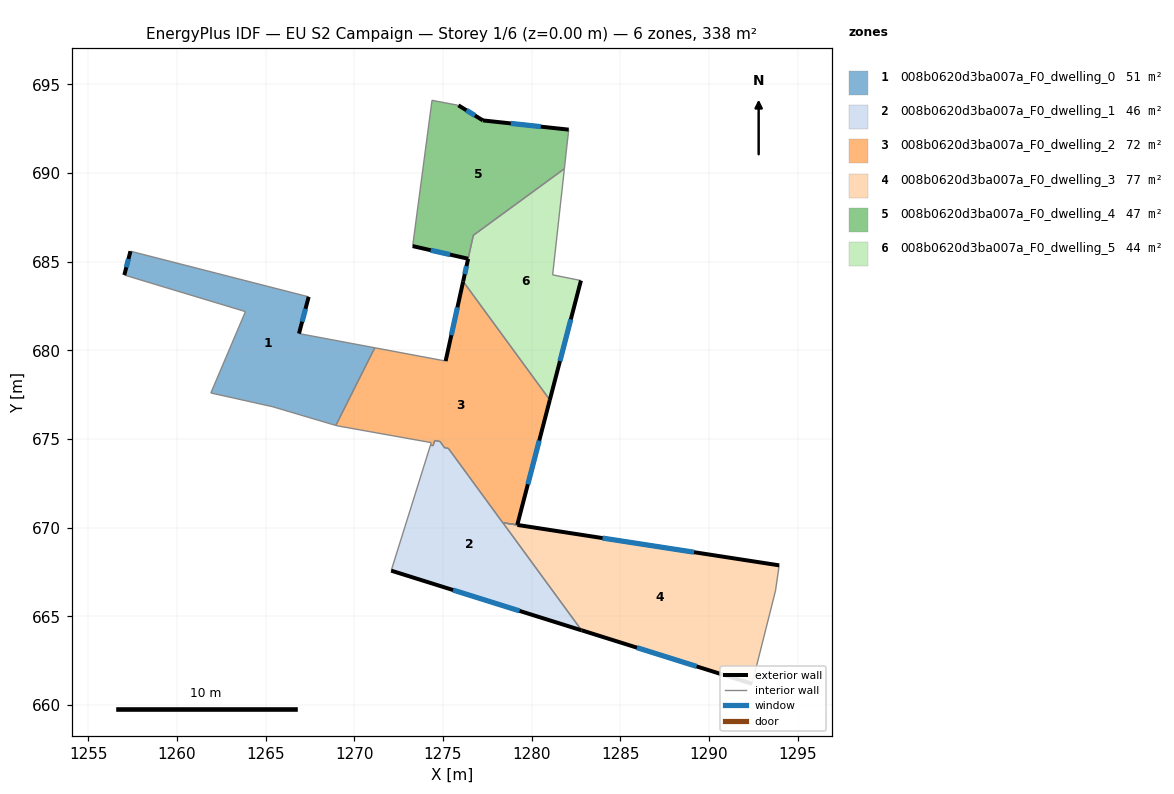
=== STOREY PLAN SPEC (per zone: floor XY polygon, exterior-wall plan segments, windows/doors) ===
zone 1: 008b0620d3ba007a_F0_dwelling_0  (51.4 m²)
  floor: (1267.42, 683.02) (1266.88, 680.95) (1271.15, 680.15) (1268.95, 675.77) (1265.41, 676.82) (1261.91, 677.60) (1263.86, 682.19) (1257.03, 684.25) (1257.37, 685.59)
  exterior wall: (1257.37, 685.59) – (1257.03, 684.25)  [1.4 m]
    window: (1257.26, 685.16) – (1257.14, 684.69)  [0.5 m²]
  exterior wall: (1266.88, 680.95) – (1267.42, 683.02)  [2.1 m]
    window: (1267.06, 681.62) – (1267.25, 682.35)  [0.8 m²]
  interior walls: 7
zone 2: 008b0620d3ba007a_F0_dwelling_1  (46.4 m²)
  floor: (1279.19, 670.16) (1278.38, 670.28) (1282.81, 664.22) (1272.08, 667.58) (1274.29, 674.66) (1274.44, 674.63) (1274.53, 674.92) (1274.83, 674.86) (1275.09, 674.51) (1275.30, 674.47) (1278.37, 670.29)
  exterior wall: (1272.08, 667.58) – (1282.81, 664.22)  [11.2 m]
    window: (1275.57, 666.49) – (1279.32, 665.31)  [4.1 m²]
  interior walls: 11
zone 3: 008b0620d3ba007a_F0_dwelling_2  (72.4 m²)
  floor: (1276.14, 683.89) (1281.02, 677.21) (1279.19, 670.16) (1278.37, 670.29) (1277.96, 670.83) (1275.30, 674.47) (1275.09, 674.51) (1274.83, 674.86) (1274.53, 674.92) (1274.44, 674.63) (1274.29, 674.66) (1274.34, 674.80) (1269.02, 675.75) (1268.95, 675.77) (1271.15, 680.15) (1275.15, 679.40)
  exterior wall: (1276.14, 683.89) – (1275.15, 679.40)  [4.6 m]
    window: (1275.81, 682.43) – (1275.47, 680.86)  [1.7 m²]
  exterior wall: (1279.19, 670.16) – (1281.02, 677.21)  [7.3 m]
    window: (1279.78, 672.45) – (1280.43, 674.92)  [2.7 m²]
  interior walls: 14
zone 4: 008b0620d3ba007a_F0_dwelling_3  (76.7 m²)
  floor: (1293.96, 667.88) (1293.75, 666.44) (1292.43, 661.20) (1282.81, 664.22) (1278.38, 670.28) (1279.19, 670.16)
  exterior wall: (1282.81, 664.22) – (1292.43, 661.20)  [10.1 m]
    window: (1285.94, 663.24) – (1289.30, 662.18)  [3.7 m²]
  exterior wall: (1293.96, 667.88) – (1279.19, 670.16)  [14.9 m]
    window: (1289.16, 668.62) – (1283.99, 669.42)  [5.5 m²]
  interior walls: 4
zone 5: 008b0620d3ba007a_F0_dwelling_4  (47.0 m²)
  floor: (1282.09, 692.45) (1281.84, 690.25) (1276.71, 686.49) (1276.42, 685.17) (1273.29, 685.88) (1274.38, 694.11) (1275.87, 693.82) (1277.25, 692.97)
  exterior wall: (1277.25, 692.97) – (1275.87, 693.82)  [1.6 m]
    window: (1276.80, 693.25) – (1276.32, 693.54)  [0.6 m²]
  exterior wall: (1282.09, 692.45) – (1277.25, 692.97)  [4.9 m]
    window: (1280.51, 692.62) – (1278.82, 692.80)  [1.8 m²]
  exterior wall: (1273.29, 685.88) – (1276.42, 685.17)  [3.2 m]
    window: (1274.30, 685.65) – (1275.40, 685.40)  [1.2 m²]
  interior walls: 5
zone 6: 008b0620d3ba007a_F0_dwelling_5  (44.0 m²)
  floor: (1281.84, 690.25) (1281.18, 684.26) (1282.78, 683.94) (1281.02, 677.21) (1276.14, 683.89) (1276.42, 685.17) (1276.71, 686.49)
  exterior wall: (1276.42, 685.17) – (1276.14, 683.89)  [1.3 m]
    window: (1276.32, 684.75) – (1276.23, 684.31)  [0.5 m²]
  exterior wall: (1281.02, 677.21) – (1282.78, 683.94)  [7.0 m]
    window: (1281.59, 679.40) – (1282.21, 681.75)  [2.6 m²]
  interior walls: 5

=== DERIVED (storey summary) ===
Building: EU S2 Campaign
Storey: 1 of 6  (floor level z = 0.00 m)
Storey gross floor area: 337.9 m²
Zones on this storey: 6
  - 008b0620d3ba007a_F0_dwelling_0: floor 51.4 m²; exterior wall 3.5 m (10.6 m²); 2 window(s) 1.3 m²; WWR 12.2%
  - 008b0620d3ba007a_F0_dwelling_1: floor 46.4 m²; exterior wall 11.2 m (33.7 m²); 1 window(s) 4.1 m²; WWR 12.2%
  - 008b0620d3ba007a_F0_dwelling_2: floor 72.4 m²; exterior wall 11.9 m (35.6 m²); 2 window(s) 4.4 m²; WWR 12.2%
  - 008b0620d3ba007a_F0_dwelling_3: floor 76.7 m²; exterior wall 25.0 m (75.1 m²); 2 window(s) 9.2 m²; WWR 12.2%
  - 008b0620d3ba007a_F0_dwelling_4: floor 47.0 m²; exterior wall 9.7 m (29.1 m²); 3 window(s) 3.6 m²; WWR 12.2%
  - 008b0620d3ba007a_F0_dwelling_5: floor 44.0 m²; exterior wall 8.3 m (24.8 m²); 2 window(s) 3.0 m²; WWR 12.2%
Zone adjacency (shared interzone walls):
  - 008b0620d3ba007a_F0_dwelling_0 ↔ 008b0620d3ba007a_F0_dwelling_2
  - 008b0620d3ba007a_F0_dwelling_1 ↔ 008b0620d3ba007a_F0_dwelling_2
  - 008b0620d3ba007a_F0_dwelling_1 ↔ 008b0620d3ba007a_F0_dwelling_3
  - 008b0620d3ba007a_F0_dwelling_2 ↔ 008b0620d3ba007a_F0_dwelling_5
  - 008b0620d3ba007a_F0_dwelling_4 ↔ 008b0620d3ba007a_F0_dwelling_5